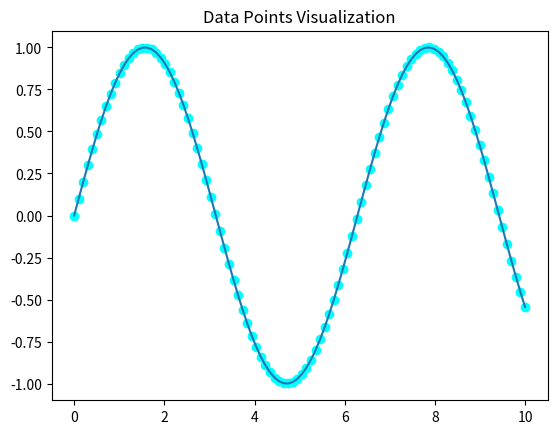

Write the Python code that produced this figure.
import numpy as np
import matplotlib.pyplot as plt

# Create an array of x-axis values
x = np.linspace(0, 10, 100)  # Creates 100 evenly spaced values from 0 to 10 (inclusive)

# Calculate the corresponding y-axis values (sine of x)
y = np.sin(x)  # Computes the sine of each element in the 'x' array

# Generate the line plot
plt.plot(x, y)  # Creates a line plot using 'x' and 'y' data arrays

# Generates a scatter plot representing data points.
plt.scatter(x, y,c='aqua')

# Set Title
plt.title('Data Points Visualization')

# Display the plot
plt.show()  # Displays the generated plot on the screen



